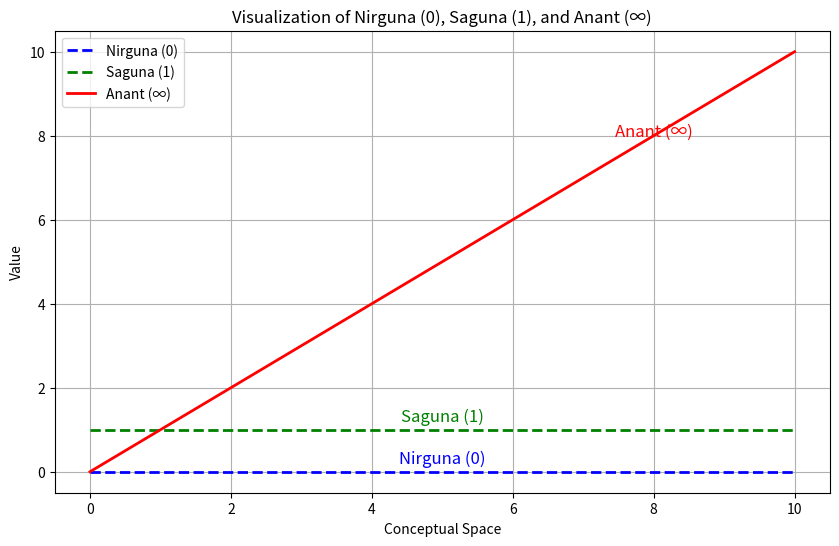

Source code (Python):
import matplotlib.pyplot as plt
import numpy as np

# Create the plot
plt.figure(figsize=(10, 6))

# 1. Plot a line for Nirguna (0)
x_values = np.linspace(0, 10, 50)
y_values_nirguna = np.zeros_like(x_values)
plt.plot(x_values, y_values_nirguna, 'b--', label='Nirguna (0)', linewidth=2)
plt.text(5, 0.2, 'Nirguna (0)', fontsize=12, ha='center', color='blue')

# 2. Plot a line for Saguna (1)
y_values_saguna = np.ones_like(x_values)
plt.plot(x_values, y_values_saguna, 'g--', label='Saguna (1)', linewidth=2)
# The y-coordinate has been corrected to 1.2
plt.text(5, 1.2, 'Saguna (1)', fontsize=12, ha='center', color='green')

# 3. Plot a line for Anant (∞)
y_values_anant = x_values
plt.plot(x_values, y_values_anant, 'r-', label='Anant (∞)', linewidth=2)
plt.text(8, 8, 'Anant (∞)', fontsize=12, ha='center', color='red')

# Add a title and labels
plt.title('Visualization of Nirguna (0), Saguna (1), and Anant (∞)')
plt.xlabel('Conceptual Space')
plt.ylabel('Value')
plt.grid(True)
plt.legend()

# Save the plot
plt.savefig("formula_3_graph.png")

# Show the plot
plt.show()
